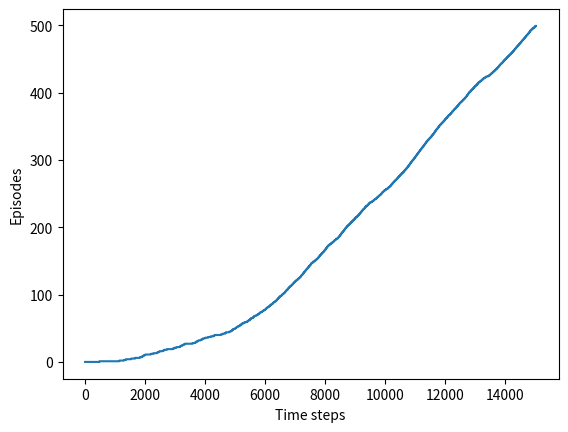

Recreate this plot in Python.
#######################################################################
# Copyright (C)                                                       #
# [redacted]
# [redacted]
# Permission given to modify the code as long as you keep this        #
# declaration at the top                                              #
#######################################################################

from __future__ import print_function
import numpy as np
import matplotlib.pyplot as plt

# world height
WORLD_HEIGHT = 7

# world width
WORLD_WIDTH = 10

# wind strength for each column
WIND = [0, 0, 0, 1, 1, 1, 2, 2, 1, 0]

# possible actions
ACTION_UP = 0
ACTION_DOWN = 1
ACTION_LEFT = 2
ACTION_RIGHT = 3

# probability for exploration
EPSILON = 0.1

# Sarsa step size
ALPHA = 0.5

# reward for each step
REWARD = -1.0

# state action pair value
stateActionValues = np.zeros((WORLD_HEIGHT, WORLD_WIDTH, 4))
startState = [3, 0]
goalState = [3, 7]
actions = [ACTION_UP, ACTION_DOWN, ACTION_LEFT, ACTION_RIGHT]

# set up destinations for each action in each state
actionDestination = []
for i in range(0, WORLD_HEIGHT):
    actionDestination.append([])
    for j in range(0, WORLD_WIDTH):
        destination = dict()
        destination[ACTION_UP] = [max(i - 1 - WIND[j], 0), j]
        destination[ACTION_DOWN] = [max(min(i + 1 - WIND[j], WORLD_HEIGHT - 1), 0), j]
        destination[ACTION_LEFT] = [max(i - WIND[j], 0), max(j - 1, 0)]
        destination[ACTION_RIGHT] = [max(i - WIND[j], 0), min(j + 1, WORLD_WIDTH - 1)]
        actionDestination[-1].append(destination)

# play for an episode
def oneEpisode():
    # track the total time steps in this episode
    time = 0

    # initialize state
    currentState = startState

    # choose an action based on epsilon-greedy algorithm
    if np.random.binomial(1, EPSILON) == 1:
        currentAction = np.random.choice(actions)
    else:
        values_ = stateActionValues[currentState[0], currentState[1], :]
        currentAction = np.random.choice([action_ for action_, value_ in enumerate(values_) if value_ == np.max(values_)])

    # keep going until get to the goal state
    while currentState != goalState:
        newState = actionDestination[currentState[0]][currentState[1]][currentAction]
        if np.random.binomial(1, EPSILON) == 1:
            newAction = np.random.choice(actions)
        else:
            values_ = stateActionValues[newState[0], newState[1], :]
            newAction = np.random.choice([action_ for action_, value_ in enumerate(values_) if value_ == np.max(values_)])
        # Sarsa update
        stateActionValues[currentState[0], currentState[1], currentAction] += \
            ALPHA * (REWARD + stateActionValues[newState[0], newState[1], newAction] -
            stateActionValues[currentState[0], currentState[1], currentAction])
        currentState = newState
        currentAction = newAction
        time += 1
    return time

# play for 500 episodes to make sure to get a more converged policy
# episodeLimit = 200

# figure 6.4
episodeLimit = 500
ep = 0
episodes = []
while ep < episodeLimit:
    time = oneEpisode()
    episodes.extend([ep] * time)
    ep += 1

plt.figure()
plt.plot(episodes)
plt.xlabel('Time steps')
plt.ylabel('Episodes')
plt.show()

# display the optimal policy
optimalPolicy = []
for i in range(0, WORLD_HEIGHT):
    optimalPolicy.append([])
    for j in range(0, WORLD_WIDTH):
        if [i, j] == goalState:
            optimalPolicy[-1].append('G')
            continue
        bestAction = np.argmax(stateActionValues[i, j, :])
        if bestAction == ACTION_UP:
            optimalPolicy[-1].append('U')
        elif bestAction == ACTION_DOWN:
            optimalPolicy[-1].append('D')
        elif bestAction == ACTION_LEFT:
            optimalPolicy[-1].append('L')
        elif bestAction == ACTION_RIGHT:
            optimalPolicy[-1].append('R')
print('Optimal policy is:')
for row in optimalPolicy:
    print(row)
print('Wind strength for each column:\n{}'.format([str(w) for w in WIND]))

